The GitHub repository SamuelMorales2002/MultiNet contains a labelled image folder "images_augmented" with 3 categories: benign, maligno, normal. Examples follow, each with its label.

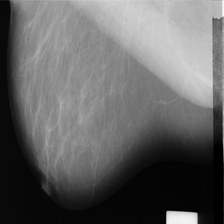
Label: normal

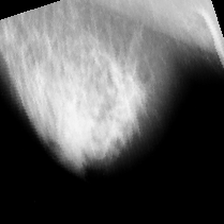
Label: maligno

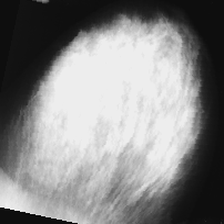
Label: maligno

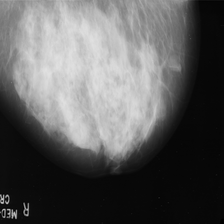
Label: benign

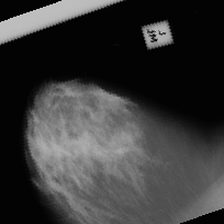
Label: benign

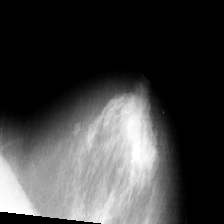
Label: maligno
